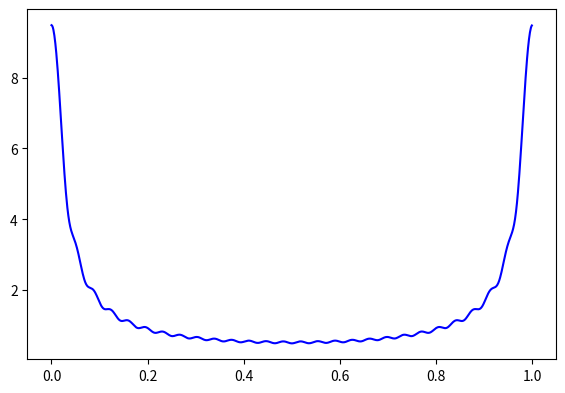

Here is the Python script that generated this plot: (Note: this script raises an exception after producing the figure.)
import numpy as np
import matplotlib.pyplot as plt

def compute_dtft(x, f):
    n = np.arange(len(x))
    e_term = np.exp(-1j * 2 * np.pi * f[:, np.newaxis] * n)
    X_f = np.sum(x * e_term, axis=1)
    return X_f

# Define the sequence x(n)
Nx = 28
n = np.arange(Nx)
x = 0.9**n

# Compute DTFT over a dense set of frequency points for visualization
f_dense = np.linspace(0, 1, 1000, endpoint=False)
X_f_dense = compute_dtft(x, f_dense)

# DFT lengths
dft_lengths = [int(Nx/4), int(Nx/2), Nx, 2*Nx]

# Plot DTFT and DFTs
plt.figure(figsize=(15, 10))
for N in dft_lengths:
    # Compute DFT
    X_k = np.fft.fft(x, n=N)
    f_dft = np.arange(N) / N
    
    # Plotting
    plt.subplot(2, 2, dft_lengths.index(N) + 1)
    plt.plot(f_dense, np.abs(X_f_dense), label='DTFT', color='blue')
    plt.stem(f_dft, np.abs(X_k), linefmt='r-', markerfmt='ro', basefmt=" ", use_line_collection=True, label=f'DFT (N={N})')
    plt.title(f'Magnitude of DFT (N={N}) and DTFT')
    plt.xlabel('Normalized Frequency (f)')
    plt.ylabel('Magnitude')
    plt.grid(True)
    plt.legend()
plt.tight_layout()
plt.show()
